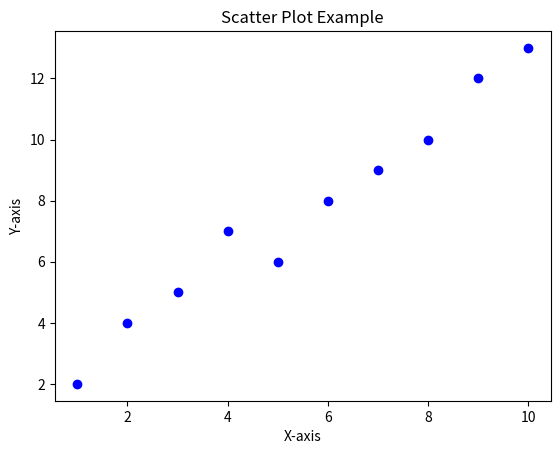

This chart was generated by the following Python code:
import matplotlib.pyplot as plt

# Sample data points for x and y
x = [1, 2, 3, 4, 5, 6, 7, 8, 9, 10]
y = [2, 4, 5, 7, 6, 8, 9, 10, 12, 13]

# Create the scatter plot
plt.scatter(x, y, color='blue', marker='o')

# Add titles and labels
plt.title("Scatter Plot Example")
plt.xlabel("X-axis")
plt.ylabel("Y-axis")

# Display the plot
plt.show()

